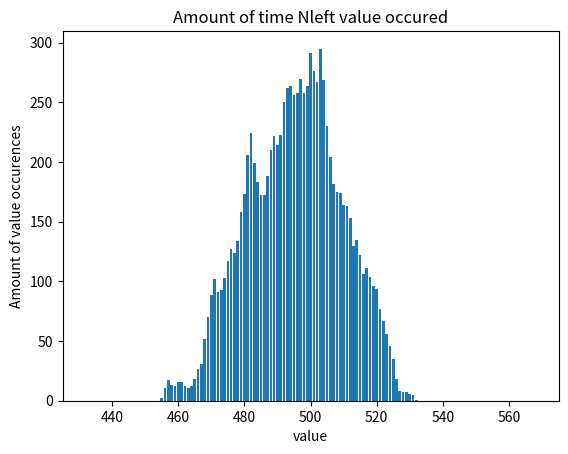

This chart was generated by the following Python code:
#TwoBoxes 10/30/24
#By Patrick, Skyler, Jace
from math import sqrt, exp, factorial, floor
import random as r
from random import random
import matplotlib.pyplot as plt

#total number of molecules
n = 1000
t = 10000

#molecules in box
nLeft = n/2

#lists for plotting
tList = [0]*t
nLeftList = [1]*t
hist = [0] * (n + 1)

for i in range(t):

    tList[i] = i 

    if (int(random()*n)) < nLeft:
        nLeft-=1

    else:
        nLeft+=1

    nLeftList[i] = nLeft

    hist[int(nLeft)] += 1


# plt.plot(tList, nLeftList, marker="o", markersize=3,color="blue", linestyle="None")
# plt.grid()
# plt.title("NLeft molecules over time")
# plt.xlabel("time")
# plt.ylabel("nleft amount")
# plt.show()

plt.bar(range(len(hist)),hist,)
plt.title("Amount of time Nleft value occured")
plt.xlim(425,575)
plt.xlabel("value")
plt.ylabel("Amount of value occurences")
plt.show()


    
